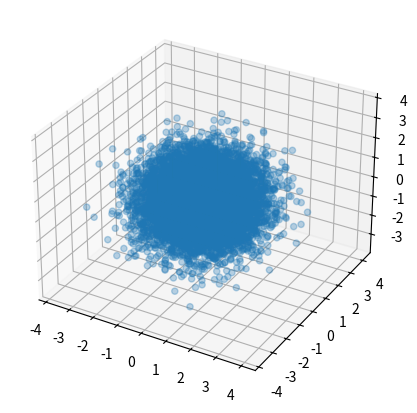

Recreate this plot in Python.
import numpy as np
import matplotlib.pyplot as plt
from mpl_toolkits.mplot3d import Axes3D

# import seaborn as sns

if __name__ == '__main__':
    n_samples = 10000
    mean = np.zeros(3)
    cov = np.identity(3)
    x = np.random.multivariate_normal(mean,cov,size=n_samples)

    fig =plt.figure(figsize=[5,5])
    ax = fig.add_subplot(111,projection='3d')
    ax.scatter(x[:,0],x[:,1],x[:,2],alpha=0.3)
    plt.savefig('3d_gaussian_samples.png')